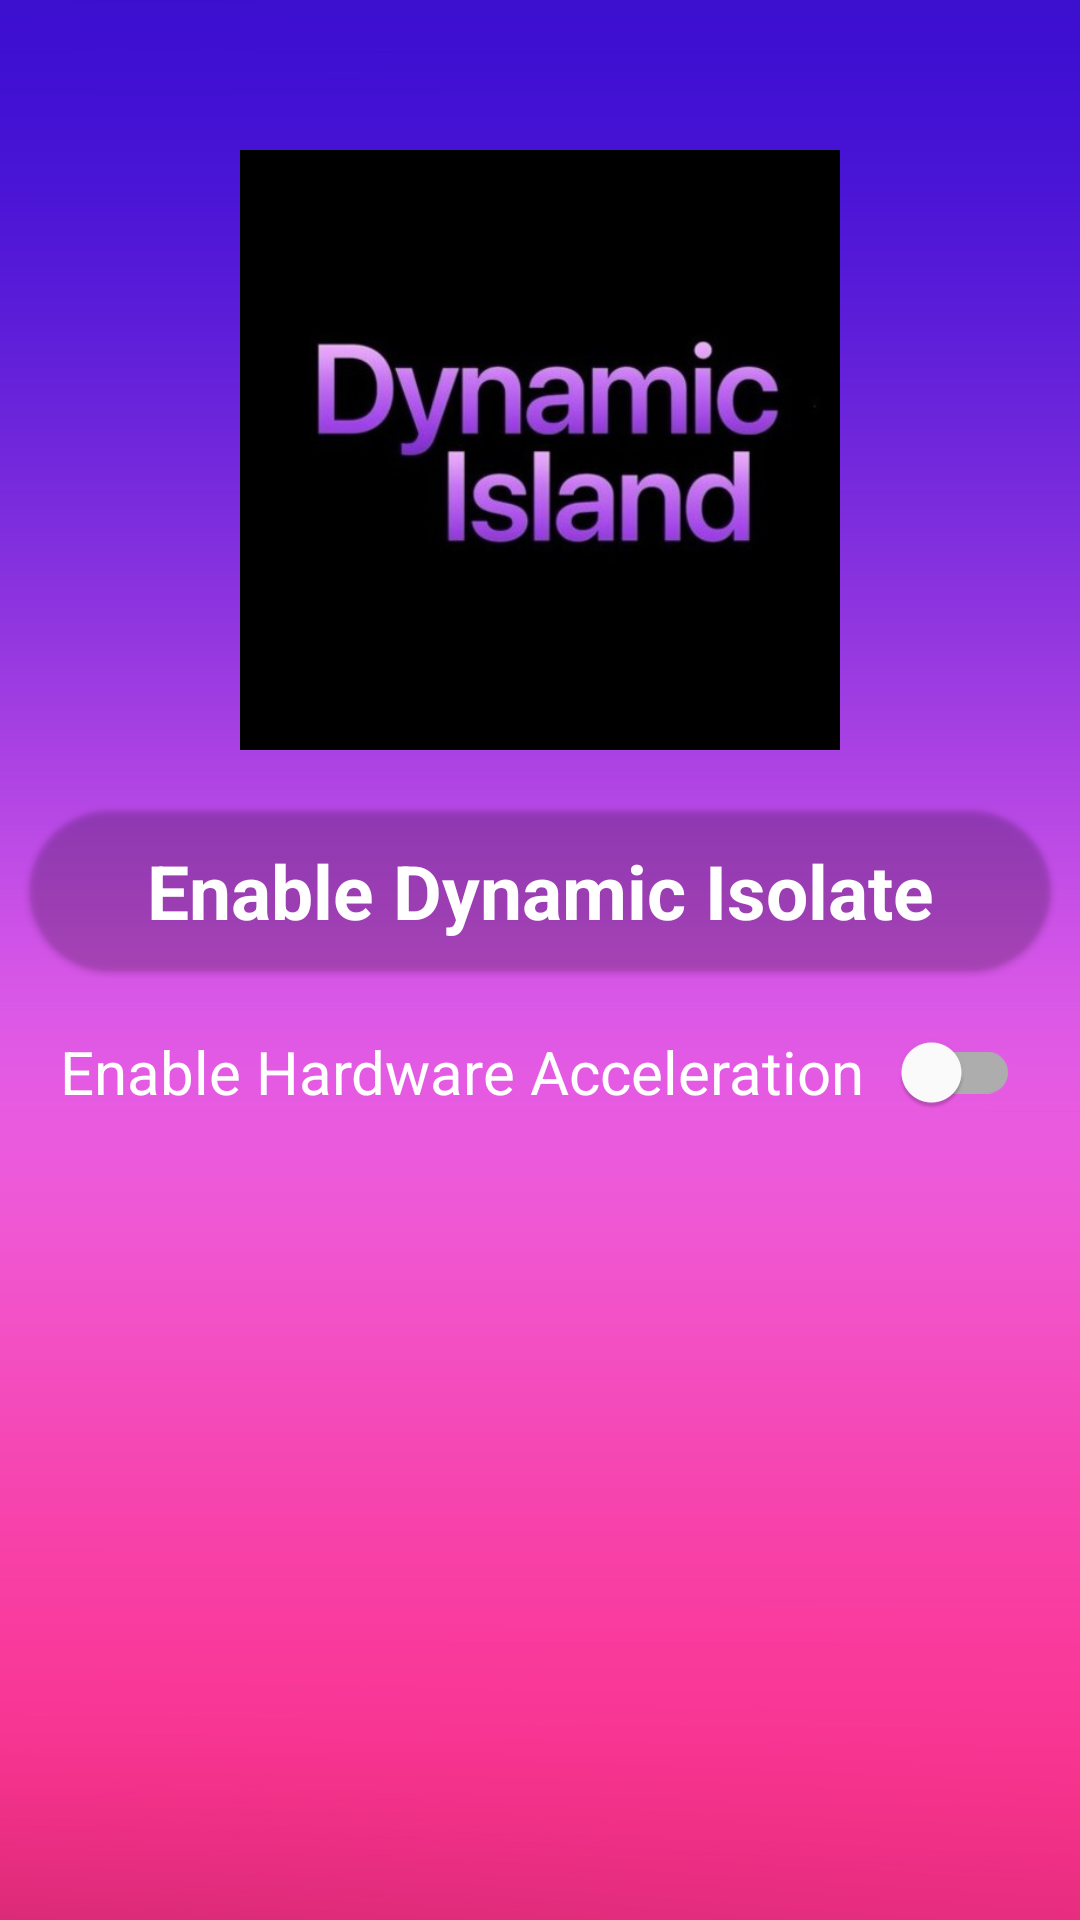

The Android layout XML behind this screen, and the referenced resources:
<!-- AndroidManifest.xml: application theme Theme.DynamicIsland -->
<!-- res/layout/activity_main2.xml -->
<?xml version="1.0" encoding="utf-8"?>
<androidx.constraintlayout.widget.ConstraintLayout xmlns:android="http://schemas.android.com/apk/res/android"
    xmlns:app="http://schemas.android.com/apk/res-auto"
    android:layout_width="match_parent"
    android:layout_height="match_parent"
    android:background="@drawable/background">

    <ImageView
        android:id="@+id/id_imageview"
        android:layout_width="200dp"
        android:layout_height="200dp"
        android:layout_marginTop="50dp"
        android:src="@drawable/logo"
        app:layout_constraintEnd_toEndOf="parent"
        app:layout_constraintStart_toStartOf="parent"
        app:layout_constraintTop_toTopOf="parent"></ImageView>

    <com.google.android.material.card.MaterialCardView
        android:id="@+id/enable_switch"
        android:layout_width="match_parent"
        android:layout_height="wrap_content"
        android:layout_marginLeft="10dp"
        android:layout_marginTop="20dp"
        android:layout_marginRight="10dp"
        android:backgroundTint="@android:color/transparent"
        app:cardCornerRadius="30dp"
        app:layout_constraintStart_toStartOf="parent"
        app:layout_constraintTop_toBottomOf="@id/id_imageview">

        <TextView
            android:layout_width="match_parent"
            android:layout_height="wrap_content"
            android:gravity="center"
            android:padding="10dp"
            android:text="Enable Dynamic Isolate"
            android:textColor="@color/white"
            android:textSize="25dp"
            android:textStyle="bold" />
    </com.google.android.material.card.MaterialCardView>


    <TextView
        android:id="@+id/text_hardware"
        android:layout_width="wrap_content"
        android:layout_height="wrap_content"
        android:layout_marginLeft="20dp"
        android:layout_marginTop="20dp"
        android:text="@string/enable_hardware_acceleration"
        android:textColor="@color/white"
        android:textSize="20sp"
        app:layout_constraintStart_toStartOf="parent"
        app:layout_constraintTop_toBottomOf="@id/enable_switch" />


    <com.google.android.material.switchmaterial.SwitchMaterial
        android:id="@+id/enable_switch2"
        android:layout_width="wrap_content"
        android:layout_height="wrap_content"
        android:layout_marginTop="20dp"
        android:layout_marginRight="20dp"
        android:textStyle="bold"
        app:layout_constraintBottom_toBottomOf="@id/text_hardware"
        app:layout_constraintEnd_toEndOf="parent"
        app:layout_constraintTop_toBottomOf="@id/enable_switch" />


</androidx.constraintlayout.widget.ConstraintLayout>
<!-- resources referenced by this layout -->
<resources>
  <color name="white">#FFFFFFFF</color>
  <!-- drawable background: jpg bitmap (drawable, 221760 bytes) -->
  <!-- drawable logo: png bitmap (drawable, 83064 bytes) -->
  <string name="enable_hardware_acceleration">Enable Hardware Acceleration</string>
  <style name="Theme.DynamicIsland" parent="Theme.MaterialComponents.DayNight.DarkActionBar">
          
          <item name="colorPrimary">@color/purple_500</item>
          <item name="colorPrimaryVariant">@color/purple_700</item>
          <item name="colorOnPrimary">@color/white</item>
          
          <item name="colorSecondary">@color/teal_200</item>
          <item name="colorSecondaryVariant">@color/teal_700</item>
          <item name="colorOnSecondary">@color/black</item>
          
          <item name="android:statusBarColor">?attr/colorPrimaryVariant</item>
          
      </style>
  <color name="purple_500">#000000</color>
  <color name="purple_700">#000000</color>
  <color name="teal_200">#FF03DAC5</color>
  <color name="teal_700">#FF018786</color>
  <color name="black">#FF000000</color>
</resources>
